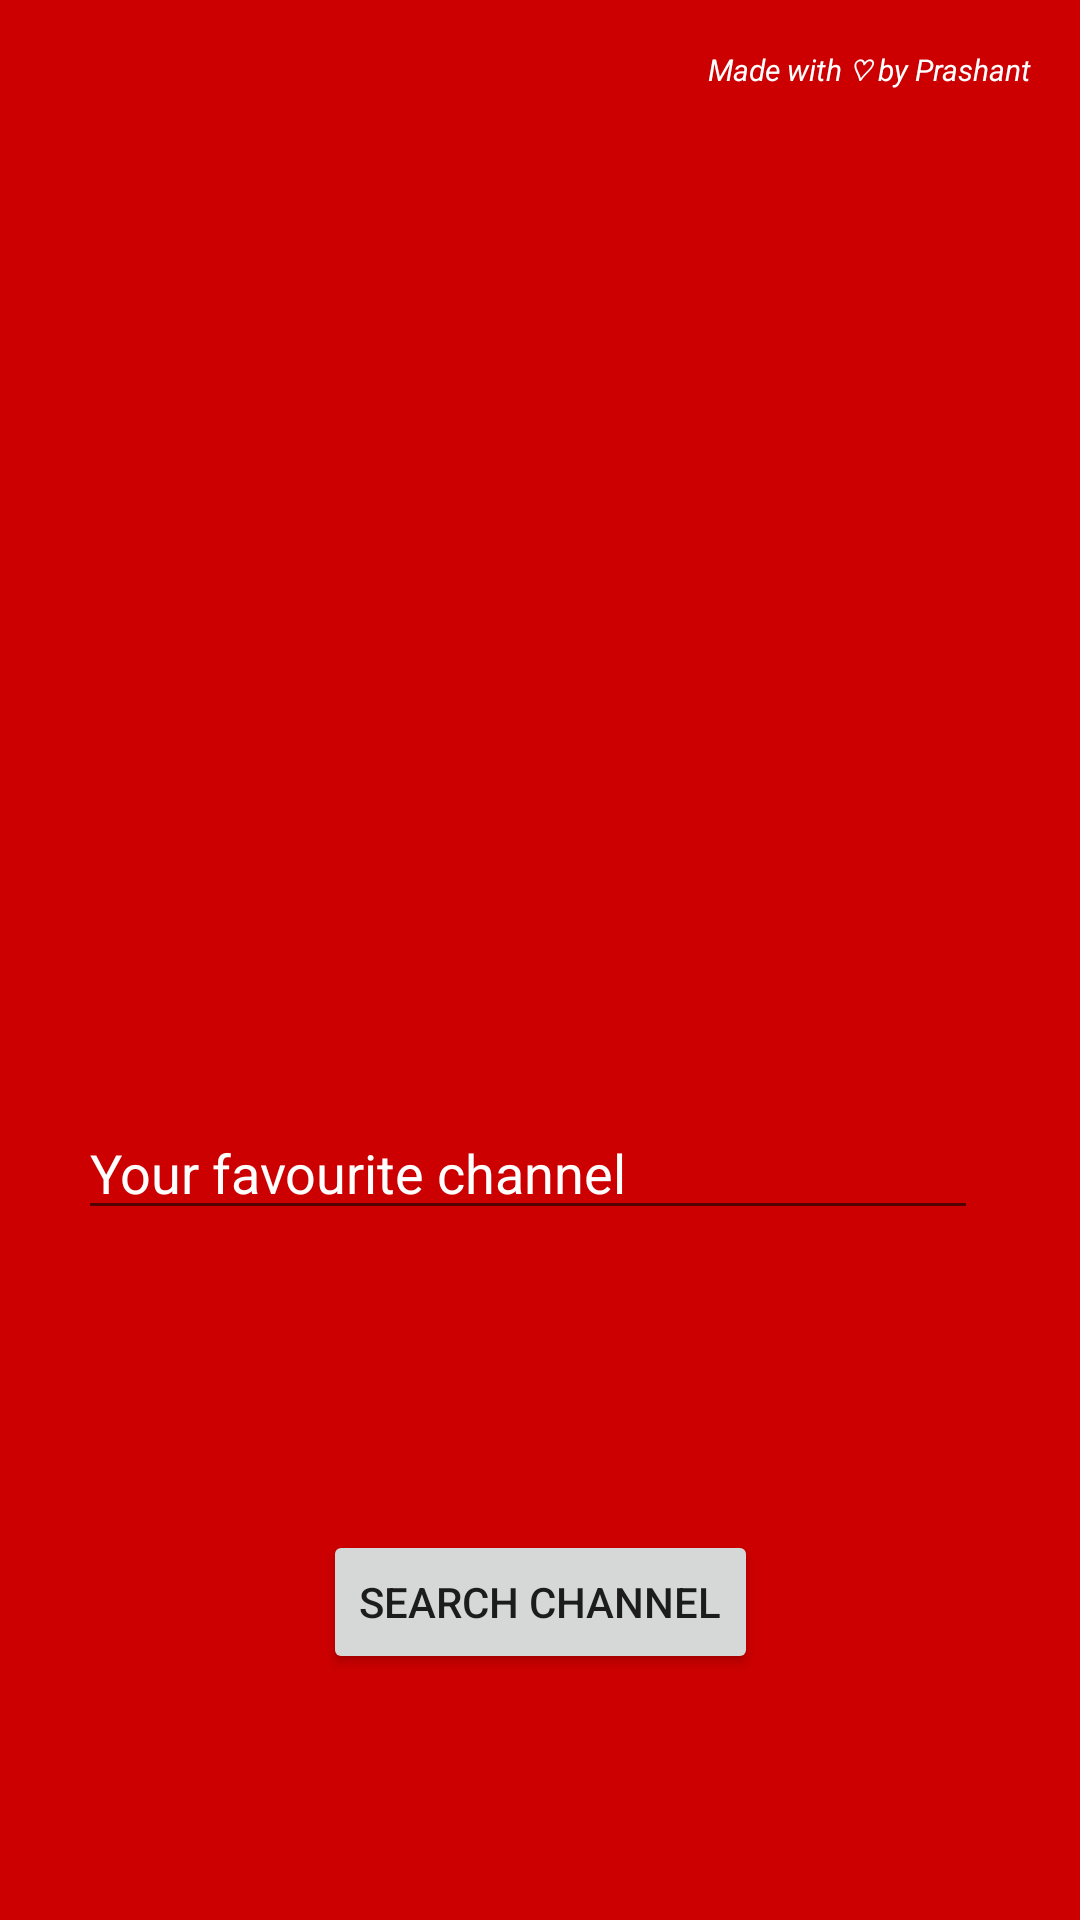

Write the Android layout XML for this screen, with the resource values it uses.
<!-- AndroidManifest.xml: application theme AppTheme -->
<!-- res/layout/activity_main.xml -->
<?xml version="1.0" encoding="utf-8"?>
<androidx.constraintlayout.widget.ConstraintLayout xmlns:android="http://schemas.android.com/apk/res/android"
    xmlns:app="http://schemas.android.com/apk/res-auto"
    xmlns:tools="http://schemas.android.com/tools"
    android:layout_width="match_parent"
    android:layout_height="match_parent"
    android:background="@android:color/holo_red_dark"
    android:orientation="vertical"
    android:visibility="visible"
    tools:context=".MainActivity">

    <com.google.android.material.textfield.TextInputLayout
        android:id="@+id/textInputLayout"
        android:layout_width="0dp"
        android:layout_height="wrap_content"
        app:layout_constraintBottom_toTopOf="parent"
        app:layout_constraintEnd_toEndOf="parent"
        app:layout_constraintHorizontal_bias="0.0"
        app:layout_constraintStart_toStartOf="parent"
        app:layout_constraintTop_toTopOf="parent"
        app:layout_constraintVertical_bias="1.0">

    </com.google.android.material.textfield.TextInputLayout>

    <com.google.android.material.textfield.TextInputEditText
        android:id="@+id/textInputEditText"
        android:layout_width="300dp"
        android:layout_height="wrap_content"
        android:layout_marginEnd="8dp"
        android:layout_marginRight="8dp"
        android:hint="Your favourite channel"
        android:textColor="#FFFFFF"
        android:textColorHighlight="#FFFFFF"
        android:textColorHint="#FFFFFF"
        android:textColorLink="#FFFFFF"
        android:visibility="visible"
        app:layout_constraintBottom_toBottomOf="parent"
        app:layout_constraintEnd_toEndOf="parent"
        app:layout_constraintHorizontal_bias="0.5"
        app:layout_constraintStart_toStartOf="parent"
        app:layout_constraintTop_toBottomOf="@+id/imageView"
        app:layout_constraintVertical_bias="0.3" />

    <ImageView
        android:id="@+id/imageView"
        android:layout_width="179dp"
        android:layout_height="135dp"
        android:layout_marginTop="135dp"
        android:layout_marginBottom="20dp"
        android:src="@drawable/logo_yt"
        app:layout_constraintBottom_toBottomOf="parent"
        app:layout_constraintEnd_toEndOf="parent"
        app:layout_constraintHorizontal_bias="0.5"
        app:layout_constraintStart_toStartOf="parent"
        app:layout_constraintTop_toTopOf="parent"
        app:layout_constraintVertical_bias="0.0" />

    <Button
        android:id="@+id/button"
        android:layout_width="wrap_content"
        android:layout_height="wrap_content"
        android:layout_marginTop="100dp"
        android:text="Search Channel"
        app:layout_constraintEnd_toEndOf="parent"
        app:layout_constraintStart_toStartOf="parent"
        app:layout_constraintTop_toBottomOf="@+id/textInputEditText" />

    <TextView
        android:id="@+id/textView2"
        android:layout_width="wrap_content"
        android:layout_height="wrap_content"
        android:layout_marginTop="16dp"
        android:layout_marginEnd="16dp"
        android:layout_marginRight="16dp"
        android:text="Made with ♡ by Prashant"
        android:textSize="10sp"
        android:textStyle="italic"
        android:textColor="@android:color/white"
        app:layout_constraintEnd_toEndOf="parent"
        app:layout_constraintTop_toTopOf="parent" />

</androidx.constraintlayout.widget.ConstraintLayout>
<!-- resources referenced by this layout -->
<resources>
  <style name="AppTheme" parent="Theme.AppCompat.Light.DarkActionBar">
          
          <item name="colorPrimary">@android:color/holo_red_dark</item>
          <item name="colorPrimaryDark">#cccccc</item>
          <item name="colorAccent">@color/colorAccent</item>
      </style>
  <!-- not gathered from this repository: default colours our renderer supplied (Android Studio template values) -->
  <color name="colorAccent">#FF03DAC5</color>
</resources>
